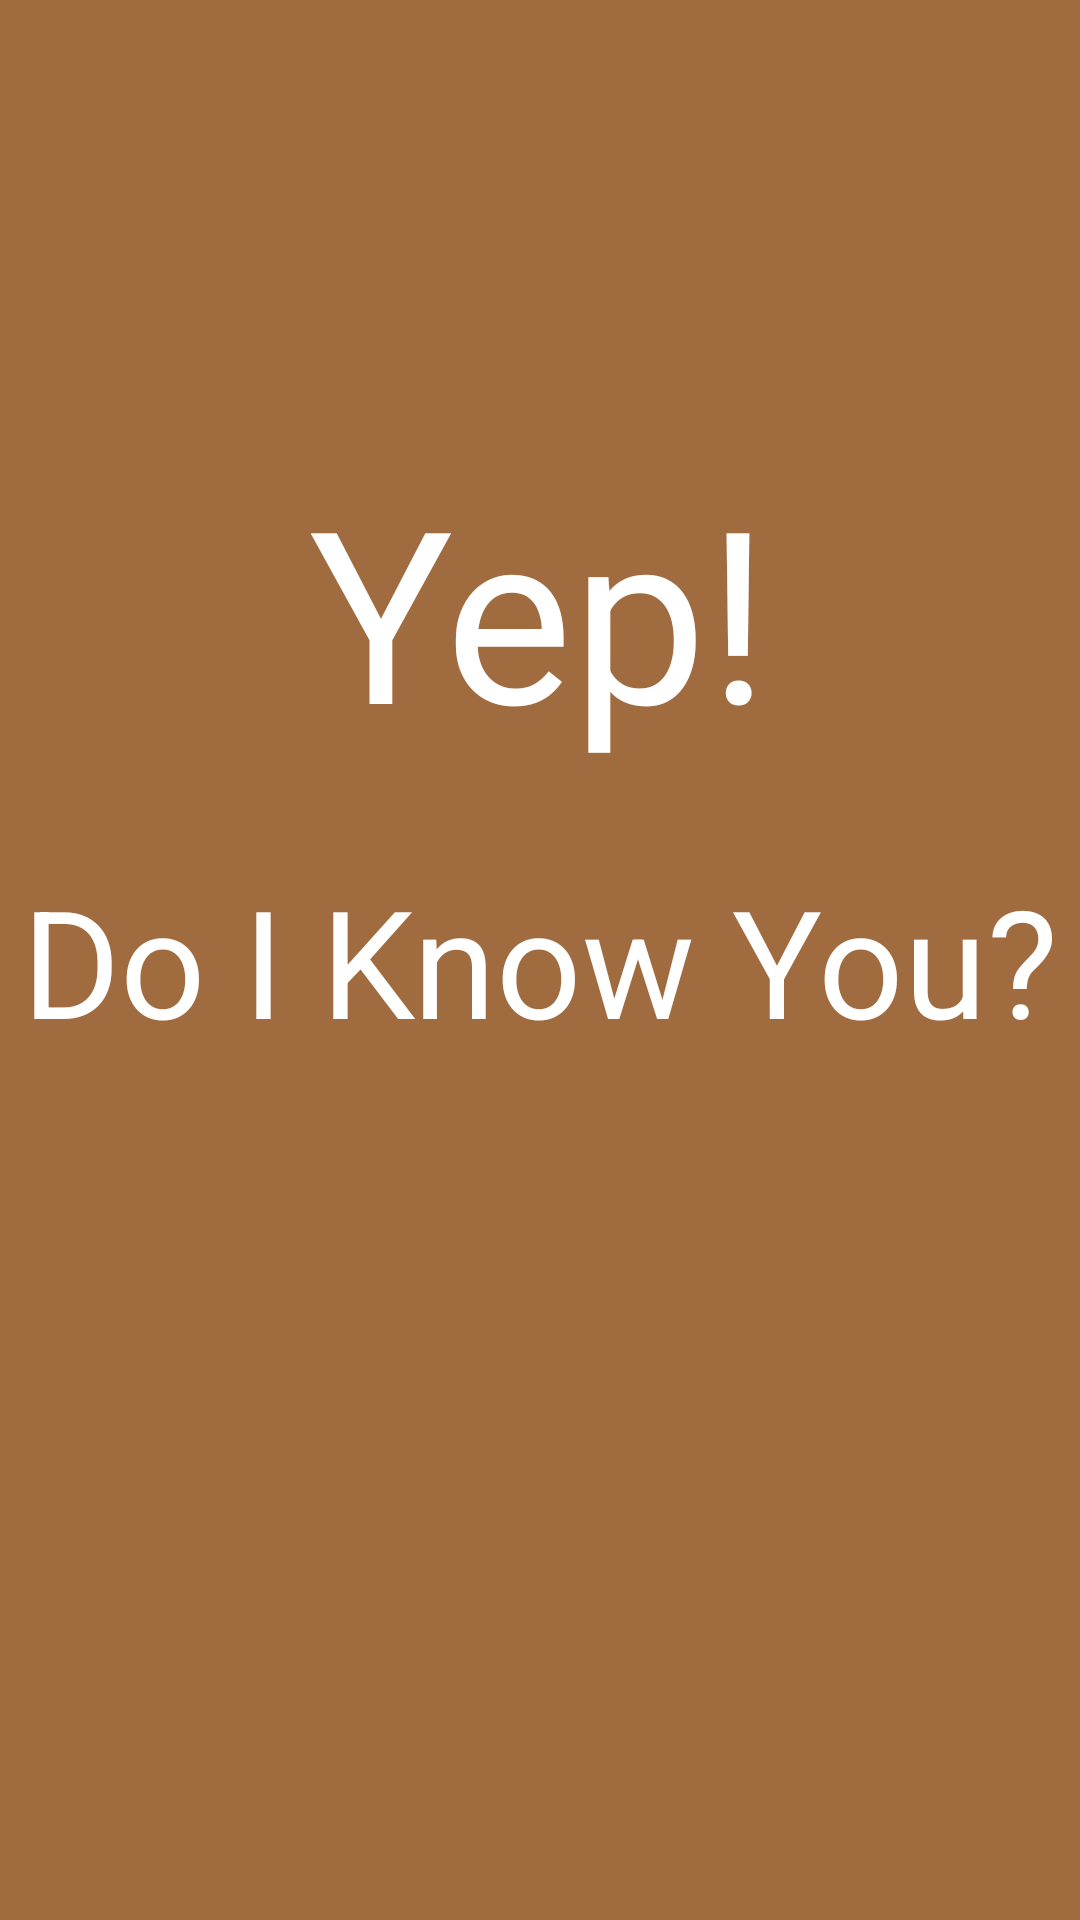

This screen was rendered from an Android layout file. Write that file and the resources it references.
<!-- AndroidManifest.xml: application theme YepTheme -->
<!-- res/layout/activity_splash.xml -->
<?xml version="1.0" encoding="utf-8"?>
<RelativeLayout xmlns:android="http://schemas.android.com/apk/res/android"
    xmlns:tools="http://schemas.android.com/tools"
    android:layout_width="match_parent"
    android:layout_height="match_parent"
    android:paddingBottom="@dimen/activity_vertical_margin"
    android:paddingLeft="@dimen/activity_horizontal_margin"
    android:paddingRight="@dimen/activity_horizontal_margin"
    android:paddingTop="@dimen/activity_vertical_margin"
    tools:context="es.santosgarcia.yep.Splash"
    android:background="@color/colorPrimary">


    <TextView
        android:layout_width="wrap_content"
        android:layout_height="wrap_content"
        android:textAppearance="?android:attr/textAppearanceLarge"
        android:text="@string/titulo"
        android:id="@+id/titulo_principal"
        android:layout_marginBottom="30dp"
        android:layout_above="@+id/subtitulo"
        android:layout_centerHorizontal="true"
        android:textColor="#ffffff"
        android:textSize="80dp" />

    <TextView
        android:layout_width="wrap_content"
        android:layout_height="wrap_content"
        android:textAppearance="?android:attr/textAppearanceMedium"
        android:text="@string/subtitulo"
        android:id="@+id/subtitulo"
        android:layout_centerVertical="true"
        android:layout_centerHorizontal="true"
        android:textColor="#ffffff"
        android:textSize="50dp" />
</RelativeLayout>
<!-- resources referenced by this layout -->
<resources>
  <color name="colorPrimary">#a16b40</color>
  <string name="subtitulo">Do I Know You?</string>
  <string name="titulo">Yep!</string>
  <style name="YepTheme" parent="@style/AppTheme">
  
          <item name="colorPrimary">@color/colorPrimary</item>
          <item name="colorPrimaryDark">@color/colorPrimaryDark</item>
          <item name="colorAccent">@color/colorPrimaryDark</item>
          <item name="android:editTextStyle">@style/EditTextAppTheme</item>
          <item name="android:buttonStyle">@style/ButtonAppTheme</item>
          <item name="android:divider">@null</item>
  
      </style>
  <style name="AppTheme" parent="Theme.AppCompat.Light.DarkActionBar">
          
          <item name="colorPrimary">@color/colorPrimary</item>
          <item name="colorPrimaryDark">@color/colorPrimaryDark</item>
          <item name="colorAccent">@color/colorAccent</item>
      </style>
  <color name="colorPrimaryDark">#634a2b</color>
  <style name="EditTextAppTheme" parent="android:Widget.EditText">
          <item name="android:background">@color/white</item>
          <item name="android:textColor">#000000</item>
      </style>
  <style name="ButtonAppTheme" parent="android:Widget.Button">
          <item name="android:background">@drawable/pulsarboton</item>
          <item name="android:minHeight">48dip</item>
          <item name="android:minWidth">64dip</item>
          <item name="android:textColor">#FFFFFF</item>
      </style>
  <color name="colorAccent">#eddd48</color>
  <color name="white">#FFFFFF</color>
  <!-- drawable pulsarboton (drawable) -->
  <?xml version="1.0" encoding="utf-8"?>
  <selector xmlns:android="http://schemas.android.com/apk/res/android">
      <item android:drawable="@color/colorAccent" android:state_pressed="true"/>
      <item android:drawable="@color/colorPrimaryDark"></item>
  </selector>
</resources>
